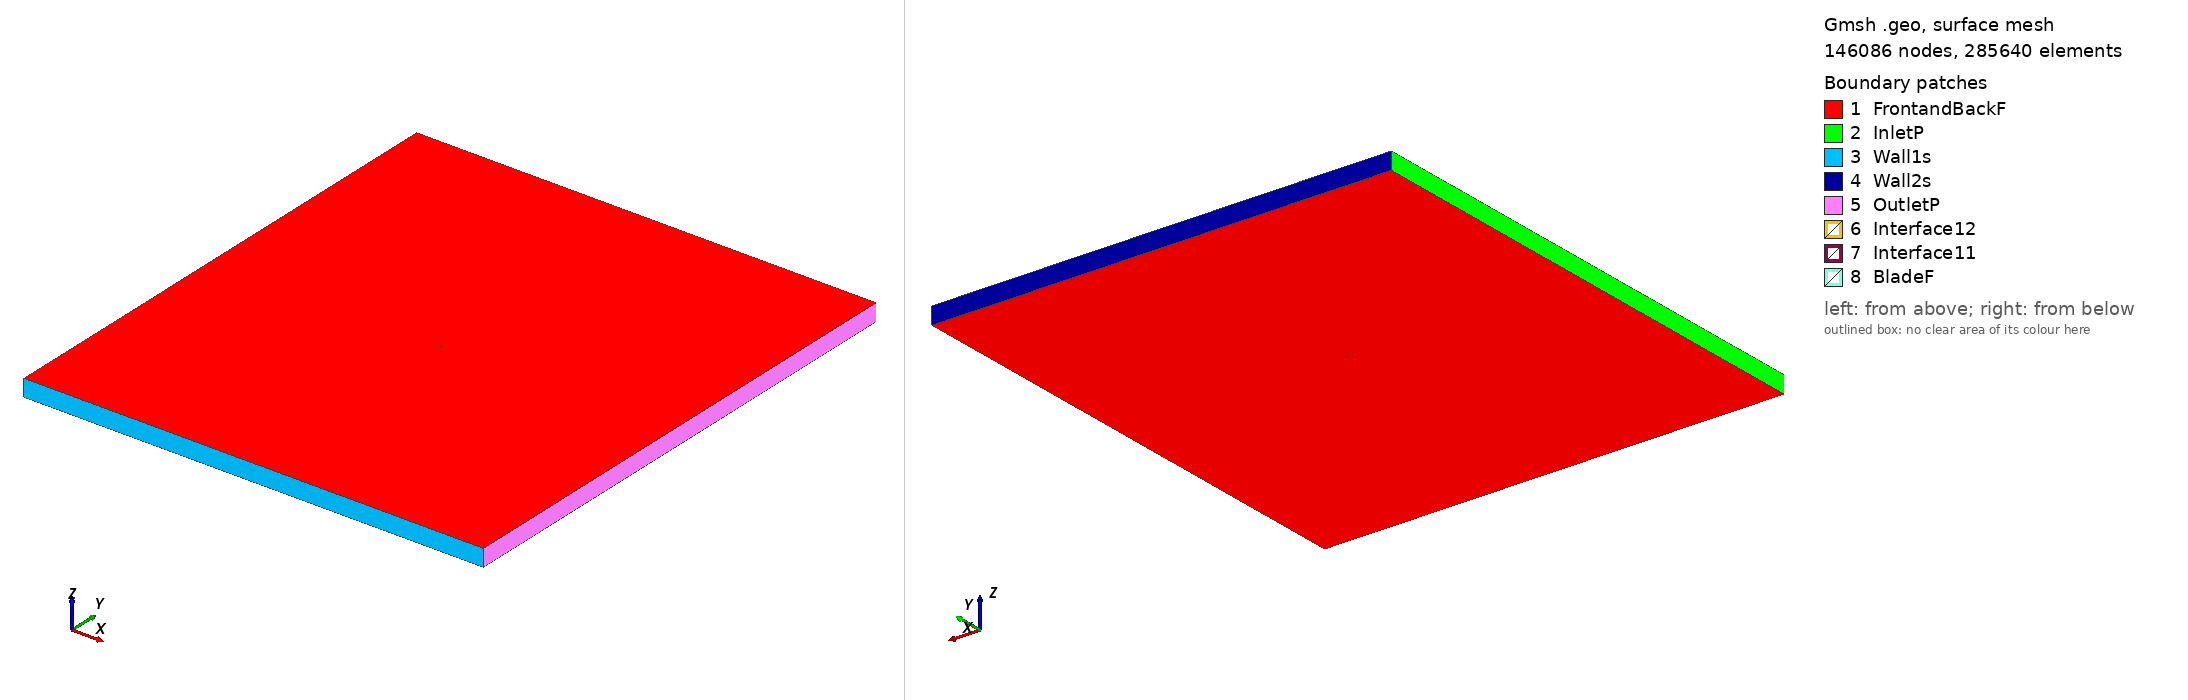

Gmsh geometry script, surface-meshed: 146086 nodes, 285640 surface elements. Boundary patches (legend numbers): 1 FrontandBackF, 2 InletP, 3 Wall1s, 4 Wall2s, 5 OutletP, 6 Interface12, 7 Interface11, 8 BladeF. Left view from above one corner, right view from below the opposite corner. Legend entries are the model's physical surfaces. The drawing asked Gmsh for element sizes between 1% and 20% of the model's largest extent; the script's own settings can give other sizes.

=== mh82_tsr_1.0689_aoa_6.2637.geo (drawn) ===
SetFactory("OpenCASCADE");

Point(1) = {0.074682, 0.721078, 0, 1.0};
Point(2) = {0.074006, 0.721232, 0, 1.0};
Point(3) = {0.068559, 0.722532, 0, 1.0};
Point(4) = {0.062383, 0.724117, 0, 1.0};
Point(5) = {0.055591, 0.725964, 0, 1.0};
Point(6) = {0.048301, 0.728041, 0, 1.0};
Point(7) = {0.040629, 0.730300, 0, 1.0};
Point(8) = {0.032688, 0.732687, 0, 1.0};
Point(9) = {0.024587, 0.735139, 0, 1.0};
Point(10) = {0.016428, 0.737591, 0, 1.0};
Point(11) = {0.008304, 0.739977, 0, 1.0};
Point(12) = {0.000300, 0.742231, 0, 1.0};
Point(13) = {-0.007508, 0.744292, 0, 1.0};
Point(14) = {-0.015052, 0.746104, 0, 1.0};
Point(15) = {-0.022273, 0.747620, 0, 1.0};
Point(16) = {-0.029119, 0.748797, 0, 1.0};
Point(17) = {-0.035543, 0.749603, 0, 1.0};
Point(18) = {-0.041504, 0.750000, 0, 1.0};
Point(19) = {-0.047001, 0.749955, 0, 1.0};
Point(20) = {-0.052051, 0.749487, 0, 1.0};
Point(21) = {-0.056645, 0.748640, 0, 1.0};
Point(22) = {-0.060774, 0.747464, 0, 1.0};
Point(23) = {-0.064417, 0.746024, 0, 1.0};
Point(24) = {-0.067541, 0.744386, 0, 1.0};
Point(25) = {-0.070119, 0.742609, 0, 1.0};
Point(26) = {-0.072131, 0.740760, 0, 1.0};
Point(27) = {-0.073559, 0.738924, 0, 1.0};
Point(28) = {-0.074373, 0.737205, 0, 1.0};
Point(29) = {-0.074496, 0.736712, 0, 1.0};
Point(30) = {-0.074552, 0.736265, 0, 1.0};
Point(31) = {-0.074545, 0.735853, 0, 1.0};
Point(32) = {-0.074501, 0.735603, 0, 1.0};
Point(33) = {-0.074418, 0.735383, 0, 1.0};
Point(34) = {-0.074279, 0.735183, 0, 1.0};
Point(35) = {-0.074080, 0.734985, 0, 1.0};
Point(36) = {-0.073694, 0.734689, 0, 1.0};
Point(37) = {-0.073213, 0.734392, 0, 1.0};
Point(38) = {-0.071781, 0.733703, 0, 1.0};
Point(39) = {-0.068938, 0.732710, 0, 1.0};
Point(40) = {-0.065242, 0.731759, 0, 1.0};
Point(41) = {-0.060725, 0.730884, 0, 1.0};
Point(42) = {-0.055395, 0.730079, 0, 1.0};
Point(43) = {-0.049304, 0.729309, 0, 1.0};
Point(44) = {-0.042535, 0.728557, 0, 1.0};
Point(45) = {-0.035173, 0.727814, 0, 1.0};
Point(46) = {-0.027312, 0.727079, 0, 1.0};
Point(47) = {-0.019047, 0.726350, 0, 1.0};
Point(48) = {-0.010480, 0.725627, 0, 1.0};
Point(49) = {-0.001714, 0.724914, 0, 1.0};
Point(50) = {0.007144, 0.724214, 0, 1.0};
Point(51) = {0.015987, 0.723532, 0, 1.0};
Point(52) = {0.024709, 0.722874, 0, 1.0};
Point(53) = {0.033205, 0.722247, 0, 1.0};
Point(54) = {0.041373, 0.721660, 0, 1.0};
Point(55) = {0.049115, 0.721128, 0, 1.0};
Point(56) = {0.056352, 0.720665, 0, 1.0};
Point(57) = {0.063013, 0.720268, 0, 1.0};
Point(58) = {0.069026, 0.719925, 0, 1.0};
Point(59) = {0.074312, 0.719621, 0, 1.0};
Point(60) = {0.074520, 0.719607, 0, 1.0};
Point(61) = {-0.074682, -0.721078, 0, 1.0};
Point(62) = {-0.074006, -0.721232, 0, 1.0};
Point(63) = {-0.068559, -0.722532, 0, 1.0};
Point(64) = {-0.062383, -0.724117, 0, 1.0};
Point(65) = {-0.055591, -0.725964, 0, 1.0};
Point(66) = {-0.048301, -0.728041, 0, 1.0};
Point(67) = {-0.040629, -0.730300, 0, 1.0};
Point(68) = {-0.032688, -0.732687, 0, 1.0};
Point(69) = {-0.024587, -0.735139, 0, 1.0};
Point(70) = {-0.016428, -0.737591, 0, 1.0};
Point(71) = {-0.008304, -0.739977, 0, 1.0};
Point(72) = {-0.000300, -0.742231, 0, 1.0};
Point(73) = {0.007508, -0.744292, 0, 1.0};
Point(74) = {0.015052, -0.746104, 0, 1.0};
Point(75) = {0.022273, -0.747620, 0, 1.0};
Point(76) = {0.029119, -0.748797, 0, 1.0};
Point(77) = {0.035543, -0.749603, 0, 1.0};
Point(78) = {0.041504, -0.750000, 0, 1.0};
Point(79) = {0.047001, -0.749955, 0, 1.0};
Point(80) = {0.052051, -0.749487, 0, 1.0};
Point(81) = {0.056645, -0.748640, 0, 1.0};
Point(82) = {0.060774, -0.747464, 0, 1.0};
Point(83) = {0.064417, -0.746024, 0, 1.0};
Point(84) = {0.067541, -0.744386, 0, 1.0};
Point(85) = {0.070119, -0.742609, 0, 1.0};
Point(86) = {0.072131, -0.740760, 0, 1.0};
Point(87) = {0.073559, -0.738924, 0, 1.0};
Point(88) = {0.074373, -0.737205, 0, 1.0};
Point(89) = {0.074496, -0.736712, 0, 1.0};
Point(90) = {0.074552, -0.736265, 0, 1.0};
Point(91) = {0.074545, -0.735853, 0, 1.0};
Point(92) = {0.074501, -0.735603, 0, 1.0};
Point(93) = {0.074418, -0.735383, 0, 1.0};
Point(94) = {0.074279, -0.735183, 0, 1.0};
Point(95) = {0.074080, -0.734985, 0, 1.0};
Point(96) = {0.073694, -0.734689, 0, 1.0};
Point(97) = {0.073213, -0.734392, 0, 1.0};
Point(98) = {0.071781, -0.733703, 0, 1.0};
Point(99) = {0.068938, -0.732710, 0, 1.0};
Point(100) = {0.065242, -0.731759, 0, 1.0};
Point(101) = {0.060725, -0.730884, 0, 1.0};
Point(102) = {0.055395, -0.730079, 0, 1.0};
Point(103) = {0.049304, -0.729309, 0, 1.0};
Point(104) = {0.042535, -0.728557, 0, 1.0};
Point(105) = {0.035173, -0.727814, 0, 1.0};
Point(106) = {0.027312, -0.727079, 0, 1.0};
Point(107) = {0.019047, -0.726350, 0, 1.0};
Point(108) = {0.010480, -0.725627, 0, 1.0};
Point(109) = {0.001714, -0.724914, 0, 1.0};
Point(110) = {-0.007144, -0.724214, 0, 1.0};
Point(111) = {-0.015987, -0.723532, 0, 1.0};
Point(112) = {-0.024709, -0.722874, 0, 1.0};
Point(113) = {-0.033205, -0.722247, 0, 1.0};
Point(114) = {-0.041373, -0.721660, 0, 1.0};
Point(115) = {-0.049115, -0.721128, 0, 1.0};
Point(116) = {-0.056352, -0.720665, 0, 1.0};
Point(117) = {-0.063013, -0.720268, 0, 1.0};
Point(118) = {-0.069026, -0.719925, 0, 1.0};
Point(119) = {-0.074312, -0.719621, 0, 1.0};
Point(120) = {-0.074520, -0.719607, 0, 1.0};

// Lines: first blade (splines 1-4)
Spline(1) = {1:17};
Spline(2) = {17:45};
Spline(3) = {45:60};
Spline(4) = {60,1};

// Lines: second blade (splines 5-8)
Spline(5) = {61:77};
Spline(6) = {77:105};
Spline(7) = {105:120};
Spline(8) = {120,61};

// Outer domain (points 20001-4 and lines)
Point(121) = {-13.50000000, -15.00000000, 0, 1.0};
Point(122) = {-13.50000000, 15.00000000, 0, 1.0};
Point(123) = {13.50000000, 15.00000000, 0, 1.0};
Point(124) = {13.50000000, -15.00000000, 0, 1.0};
Line(11) = {121, 122};
Line(12) = {122, 123};
Line(13) = {123, 124};
Line(14) = {121, 124};

// Interface (between moving and stationary domain) (circles)
Circle(9) = {0, 0, 0, 0.80000000, 0, 2*Pi};
Circle(10) = {0, 0, 0, 0.80000000, 0, 2*Pi};

// Loops collect Lines/Splines/etc (blade1, blade2, domain, first circle)
Line Loop(1) = {1:4};
Line Loop(2) = {5:8};
Line Loop(3) = {11,12,13,-14};
Line Loop(4) = {9};

// BooleanDifference cuts out the circle/interface from the domain
Plane Surface(1) = {3};
Plane Surface(2) = {4};
BooleanDifference{ Surface{1}; Delete;}{ Surface{2}; Delete;}

// This one cuts out the blades from the inner circle/interface
Line Loop(6) = {10};
Plane Surface(5) = {6};
Plane Surface(6) = {1};
Plane Surface(7) = {2};
BooleanDifference{ Surface{5}; Delete;}{ Surface{6,7}; Delete;}

// extrude to 3rd dimension
Extrude {0, 0, 1} {Surface{1}; Surface{5}; Layers{1}; Recombine;}

// Physical Surfaces are the named boundaries (patches)
Physical Surface("Interface11") = {12};
Physical Surface("Interface12") = {10};

// sides of domain
Physical Surface("InletP") = {6};
Physical Surface("OutletP") = {9};

// top and bottom of domain
Physical Surface("Wall1s") = {7};
Physical Surface("Wall2s") = {8};

// Check FrontandBackF by ensuring there is nothing in the 3rd dimension
Physical Surface("FrontandBackF") = {1,11,5,21};
Physical Surface("BladeF") = {13:20};
Physical Volume("Turbine") = {2};
Physical Volume("Farfield") = {1};

// settings for airfoil boundary layer
Field[1] = BoundaryLayer;
Field[1].EdgesList = {1:8};
Field[1].hwall_n = 1e-3;
Field[1].thickness = 1.5e-2;
Field[1].ratio = 1.05;
Field[1].Quads = 1;
BoundaryLayer Field = 1;

// control points for mesh (blade and interface)
// floor((arc length / 1.5mm)/ 6) -> Transfinite Line
Transfinite Line {1,2,3,5,6,7} = 34 Using Progression 1;
Transfinite Line {4,8} = 2 Using Progression 1;
Transfinite Line {9, 15} = 800 Using Progression 1;

// For more information on gmsh syntax, visit http://gmsh.info/doc/texinfo/gmsh.html
